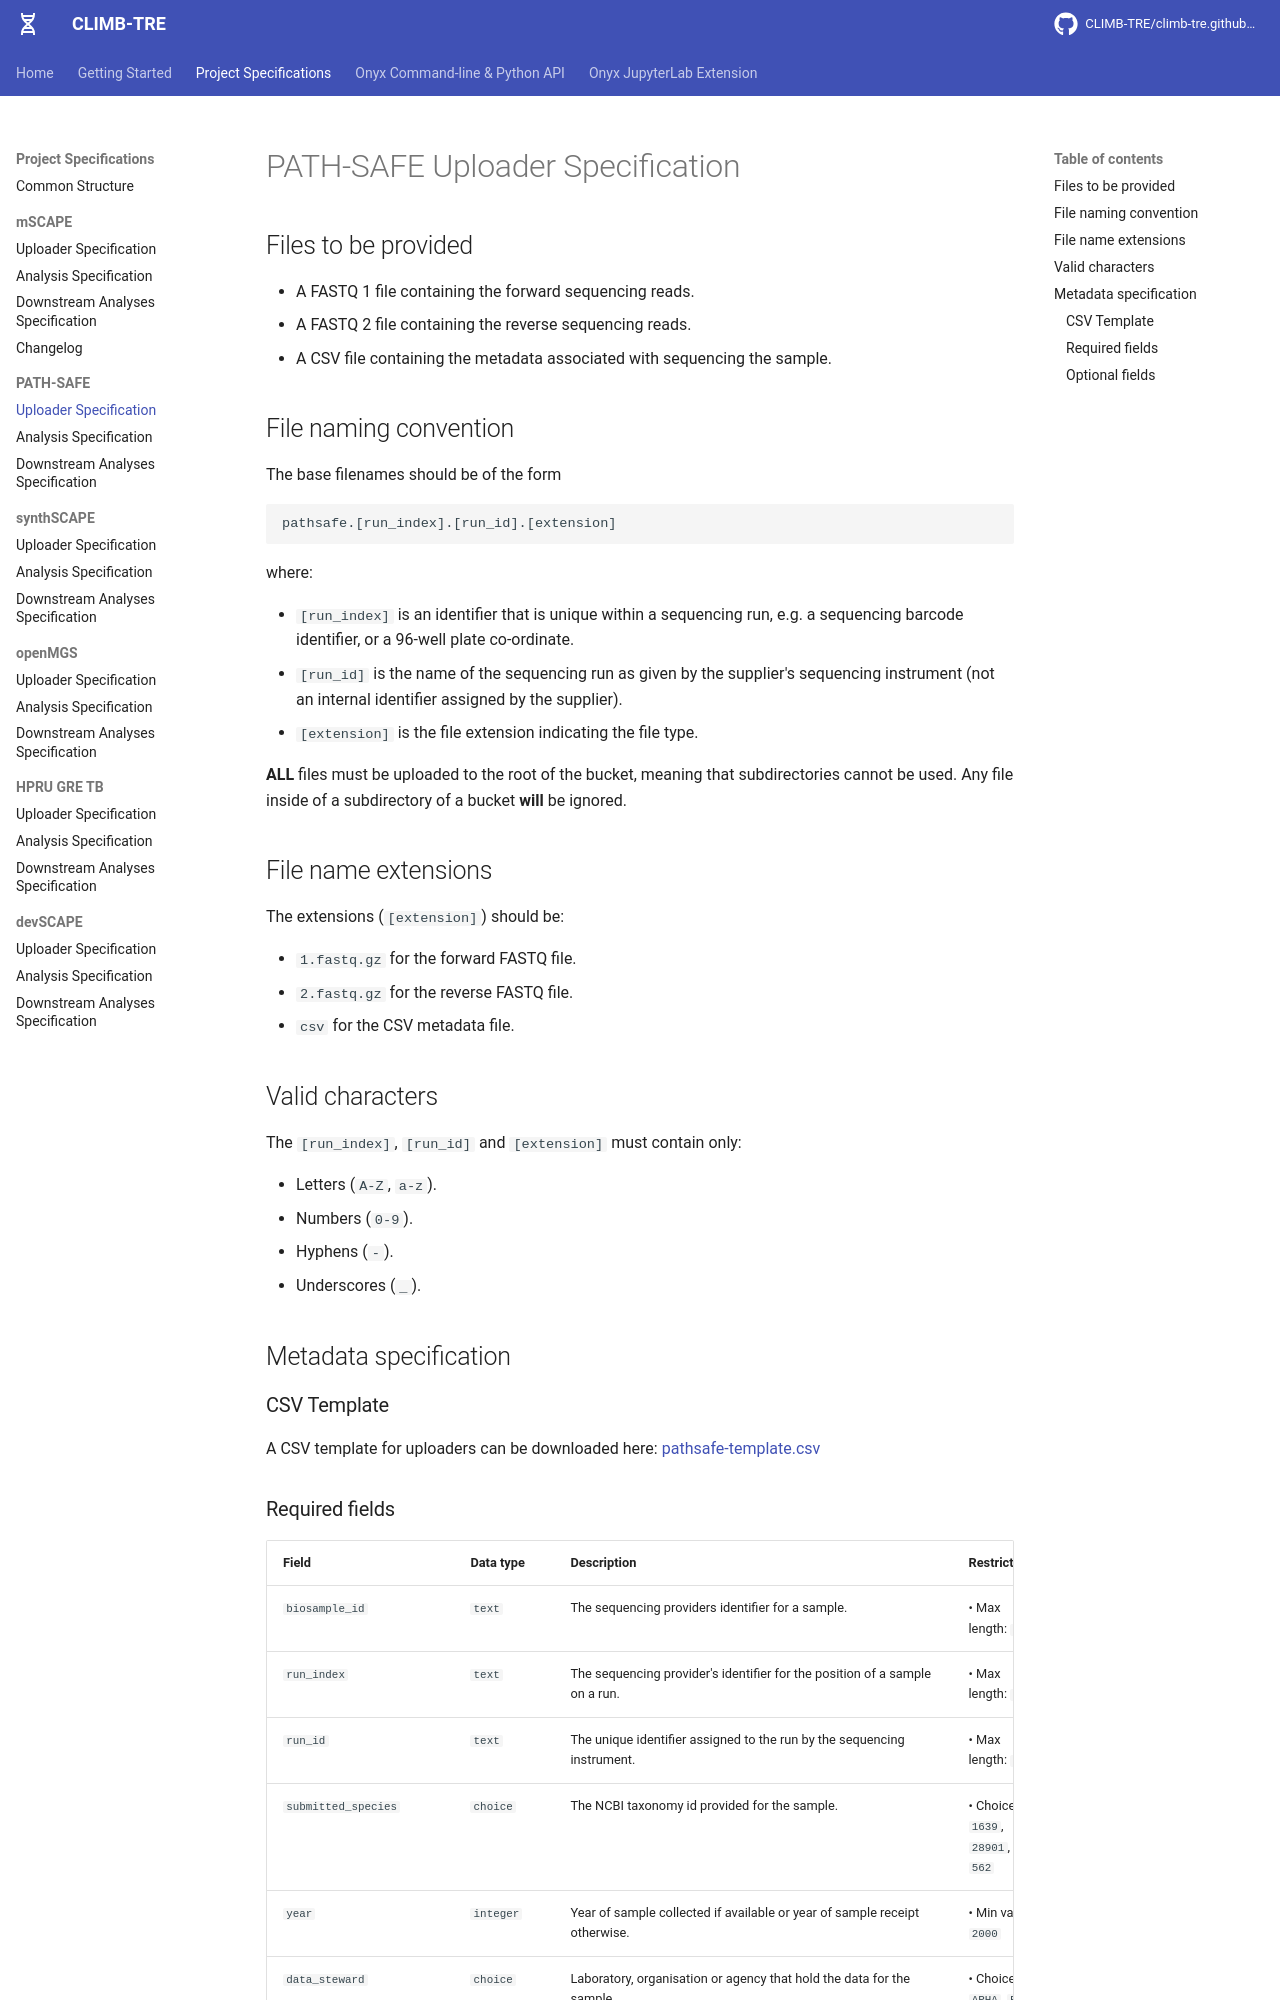

repository: CLIMB-TRE/climb-tre.github.io · page: pathsafe/index.html · generator: mkdocs

# PATH-SAFE Uploader Specification

## Files to be provided

* A FASTQ 1 file containing the forward sequencing reads.
* A FASTQ 2 file containing the reverse sequencing reads.
* A CSV file containing the metadata associated with sequencing the sample.
